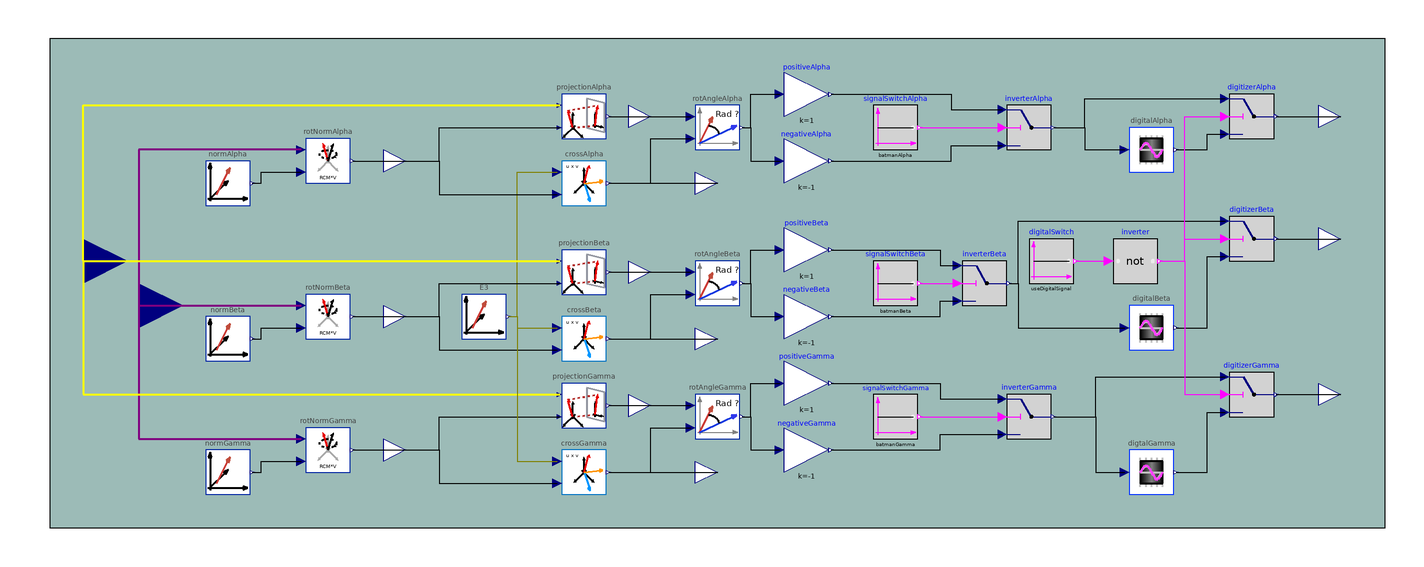

The Modelica model whose source follows is shown above as a component diagram (icons at their Placement, wires along their Line points).

model Linearizer "Outputs Measured rotational 3DOF angles"
  parameter Real offsetAlpha "add or remove an angular offset to Alpha";
  parameter Real offsetBeta "add or remove an angular offset to Beta";
  parameter Real offsetGamma "add or remove an angular offset to Gamma";
  parameter Boolean batmanAlpha "Invert Alpha signal (=false signal is inverted)";
  parameter Boolean batmanBeta "Invert Beta signal (=false signal is inverted)";
  parameter Boolean batmanGamma "Invert Gamma signal (=false signal is inverted)";
  parameter Boolean useDigitalSignal "Turn on digital Signal";
  parameter Modelica.SIunits.Time sampleperiod "Sample period of the digital signal";
  parameter Real mu "Expectation (mean) value of the normal distribution";
  parameter Real sigma "Standard deviation of the normal distribution";
  Modelica.Blocks.Interfaces.RealInput v[3] annotation(Placement(visible = true, transformation(origin = {-215, 80}, extent = {{-20, -20}, {20, 20}}, rotation = 0), iconTransformation(origin = {-120, 50}, extent = {{-20, -20}, {20, 20}}, rotation = 0)));
  Modelica.Blocks.Interfaces.RealInput u annotation(Placement(visible = true, transformation(origin = {-190, 60}, extent = {{-20, -20}, {20, 20}}, rotation = 0), iconTransformation(origin = {-120, -50}, extent = {{-20, -20}, {20, 20}}, rotation = 0)));
  Functions.Vector_Const normAlpha(k = {sqrt(3) / 2, 1 / 2, 0}) annotation(Placement(visible = true, transformation(origin = {-150, 115}, extent = {{-10, -10}, {10, 10}}, rotation = 0)));
  Functions.Vector_Const normBeta(k = {-1 * sqrt(3) / 2, 1 / 2, 0}) annotation(Placement(visible = true, transformation(origin = {-150, 45}, extent = {{-10, -10}, {10, 10}}, rotation = 0)));
  Functions.Vector_Const normGamma(k = {0, -1, 0}) annotation(Placement(visible = true, transformation(origin = {-150, -15}, extent = {{-10, -10}, {10, 10}}, rotation = 0)));
  Functions.RotationAngle rotAngleAlpha(o = offsetAlpha) annotation(Placement(visible = true, transformation(origin = {70, 140}, extent = {{-10, -10}, {10, 10}}, rotation = 0)));
  Functions.RCME3 rotNormAlpha annotation(Placement(visible = true, transformation(origin = {-105, 125}, extent = {{-10, -10}, {10, 10}}, rotation = 0)));
  Functions.CrossVector crossAlpha annotation(Placement(visible = true, transformation(origin = {10, 115}, extent = {{-10, -10}, {10, 10}}, rotation = 0)));
  Functions.Vector_Const E3(k = {0, 0, 1}) annotation(Placement(visible = true, transformation(origin = {-35, 55}, extent = {{-10, -10}, {10, 10}}, rotation = 0)));
  Functions.planeProjector projectionAlpha annotation(Placement(visible = true, transformation(origin = {10, 145}, extent = {{-10, -10}, {10, 10}}, rotation = 0)));
  Functions.RCME3 rotNormBeta annotation(Placement(visible = true, transformation(origin = {-105, 55}, extent = {{-10, -10}, {10, 10}}, rotation = 0)));
  Functions.RCME3 rotNormGamma annotation(Placement(visible = true, transformation(origin = {-105, -5}, extent = {{-10, -10}, {10, 10}}, rotation = 0)));
  Functions.CrossVector crossBeta annotation(Placement(visible = true, transformation(origin = {10, 45}, extent = {{-10, -10}, {10, 10}}, rotation = 0)));
  Functions.CrossVector crossGamma annotation(Placement(visible = true, transformation(origin = {10, -15}, extent = {{-10, -10}, {10, 10}}, rotation = 0)));
  Functions.planeProjector projectionBeta annotation(Placement(visible = true, transformation(origin = {10, 75}, extent = {{-10, -10}, {10, 10}}, rotation = 0)));
  Functions.planeProjector projectionGamma annotation(Placement(visible = true, transformation(origin = {10, 15}, extent = {{-10, -10}, {10, 10}}, rotation = 0)));
  Functions.RotationAngle rotAngleBeta(o = offsetBeta) annotation(Placement(visible = true, transformation(origin = {70, 70}, extent = {{-10, -10}, {10, 10}}, rotation = 0)));
  Functions.RotationAngle rotAngleGamma(o = offsetGamma) annotation(Placement(visible = true, transformation(origin = {70, 10}, extent = {{-10, -10}, {10, 10}}, rotation = 0)));
  Modelica.Blocks.Interfaces.RealOutput pAlpha[3] annotation(Placement(visible = true, transformation(origin = {40, 145}, extent = {{-10, -10}, {10, 10}}, rotation = 0), iconTransformation(origin = {110, -25}, extent = {{-10, -10}, {10, 10}}, rotation = 0)));
  Modelica.Blocks.Interfaces.RealOutput pBeta[3] annotation(Placement(visible = true, transformation(origin = {40, 75}, extent = {{-10, -10}, {10, 10}}, rotation = 0), iconTransformation(origin = {110, -50}, extent = {{-10, -10}, {10, 10}}, rotation = 0)));
  Modelica.Blocks.Interfaces.RealOutput pGamma[3] annotation(Placement(visible = true, transformation(origin = {40, 15}, extent = {{-10, -10}, {10, 10}}, rotation = 0), iconTransformation(origin = {110, -75}, extent = {{-10, -10}, {10, 10}}, rotation = 0)));
  Modelica.Blocks.Interfaces.RealOutput cGamma[3] annotation(Placement(visible = true, transformation(origin = {70, -15}, extent = {{-10, -10}, {10, 10}}, rotation = 0), iconTransformation(origin = {75, -110}, extent = {{-10, -10}, {10, 10}}, rotation = -90)));
  Modelica.Blocks.Interfaces.RealOutput cBeta[3] annotation(Placement(visible = true, transformation(origin = {70, 45}, extent = {{-10, -10}, {10, 10}}, rotation = 0), iconTransformation(origin = {50, -110}, extent = {{-10, -10}, {10, 10}}, rotation = -90)));
  Modelica.Blocks.Interfaces.RealOutput cAlpha[3] annotation(Placement(visible = true, transformation(origin = {70, 115}, extent = {{-10, -10}, {10, 10}}, rotation = 0), iconTransformation(origin = {25, -110}, extent = {{-10, -10}, {10, 10}}, rotation = -90)));
  Modelica.Blocks.Interfaces.RealOutput rBeta[3] annotation(Placement(visible = true, transformation(origin = {-70, 55}, extent = {{-10, -10}, {10, 10}}, rotation = 0), iconTransformation(origin = {-50, -110}, extent = {{-10, -10}, {10, 10}}, rotation = -90)));
  Modelica.Blocks.Interfaces.RealOutput rAlpha[3] annotation(Placement(visible = true, transformation(origin = {-70, 125}, extent = {{-10, -10}, {10, 10}}, rotation = 0), iconTransformation(origin = {-75, -110}, extent = {{-10, -10}, {10, 10}}, rotation = -90)));
  Modelica.Blocks.Interfaces.RealOutput rGamma[3] annotation(Placement(visible = true, transformation(origin = {-70, -5}, extent = {{-10, -10}, {10, 10}}, rotation = 0), iconTransformation(origin = {-25, -110}, extent = {{-10, -10}, {10, 10}}, rotation = -90)));
  Modelica.Blocks.Logical.Switch inverterAlpha annotation(Placement(visible = true, transformation(origin = {210, 140}, extent = {{-10, -10}, {10, 10}}, rotation = 0)));
  Modelica.Blocks.Logical.Switch inverterBeta annotation(Placement(visible = true, transformation(origin = {190, 70}, extent = {{-10, -10}, {10, 10}}, rotation = 0)));
  Modelica.Blocks.Logical.Switch inverterGamma annotation(Placement(visible = true, transformation(origin = {210, 10}, extent = {{-10, -10}, {10, 10}}, rotation = 0)));
  Modelica.Blocks.Sources.BooleanConstant signalSwitchAlpha(k = batmanAlpha) annotation(Placement(visible = true, transformation(origin = {150, 140}, extent = {{-10, -10}, {10, 10}}, rotation = 0)));
  Modelica.Blocks.Sources.BooleanConstant signalSwitchBeta(k = batmanBeta) annotation(Placement(visible = true, transformation(origin = {150, 70}, extent = {{-10, -10}, {10, 10}}, rotation = 0)));
  Modelica.Blocks.Sources.BooleanConstant signalSwitchGamma(k = batmanGamma) annotation(Placement(visible = true, transformation(origin = {150, 9.942}, extent = {{-10, -10}, {10, 10}}, rotation = 0)));
  Modelica.Blocks.Math.Gain positiveAlpha(k = 1) annotation(Placement(visible = true, transformation(origin = {110, 155}, extent = {{-10, -10}, {10, 10}}, rotation = 0)));
  Modelica.Blocks.Math.Gain negativeAlpha(k = -1) annotation(Placement(visible = true, transformation(origin = {110, 125}, extent = {{-10, -10}, {10, 10}}, rotation = 0)));
  Modelica.Blocks.Math.Gain positiveBeta(k = 1) annotation(Placement(visible = true, transformation(origin = {110, 85}, extent = {{-10, -10}, {10, 10}}, rotation = 0)));
  Modelica.Blocks.Math.Gain negativeBeta(k = -1) annotation(Placement(visible = true, transformation(origin = {110, 55}, extent = {{-10, -10}, {10, 10}}, rotation = 0)));
  Modelica.Blocks.Math.Gain positiveGamma(k = 1) annotation(Placement(visible = true, transformation(origin = {110, 25}, extent = {{-10, -10}, {10, 10}}, rotation = 0)));
  Modelica.Blocks.Math.Gain negativeGamma(k = -1) annotation(Placement(visible = true, transformation(origin = {110, -5}, extent = {{-10, -10}, {10, 10}}, rotation = 0)));
  ADC_zerorder digitalAlpha(sampleperiod = sampleperiod, mu = mu, sigma = sigma) annotation(Placement(visible = true, transformation(origin = {265, 130}, extent = {{-10, -10}, {10, 10}}, rotation = 0)));
  ADC_zerorder digtalGamma(sampleperiod = sampleperiod, mu = mu, sigma = sigma) annotation(Placement(visible = true, transformation(origin = {265, -15}, extent = {{-10, -10}, {10, 10}}, rotation = 0)));
  ADC_zerorder digitalBeta(sampleperiod = sampleperiod, mu = mu, sigma = sigma) annotation(Placement(visible = true, transformation(origin = {265, 50}, extent = {{-10, -10}, {10, 10}}, rotation = 0)));
  Modelica.Blocks.Logical.Switch digitizerAlpha annotation(Placement(visible = true, transformation(origin = {310, 145}, extent = {{-10, -10}, {10, 10}}, rotation = 0)));
  Modelica.Blocks.Logical.Switch digitizerBeta annotation(Placement(visible = true, transformation(origin = {310, 90}, extent = {{-10, -10}, {10, 10}}, rotation = 0)));
  Modelica.Blocks.Interfaces.RealOutput alpha annotation(Placement(visible = true, transformation(origin = {350, 145}, extent = {{-10, -10}, {10, 10}}, rotation = 0), iconTransformation(origin = {110, 75}, extent = {{-10, -10}, {10, 10}}, rotation = 0)));
  Modelica.Blocks.Interfaces.RealOutput beta annotation(Placement(visible = true, transformation(origin = {350, 90}, extent = {{-10, -10}, {10, 10}}, rotation = 0), iconTransformation(origin = {110, 50}, extent = {{-10, -10}, {10, 10}}, rotation = 0)));
  Modelica.Blocks.Interfaces.RealOutput gamma annotation(Placement(visible = true, transformation(origin = {350, 20}, extent = {{-10, -10}, {10, 10}}, rotation = 0), iconTransformation(origin = {110, 25}, extent = {{-10, -10}, {10, 10}}, rotation = 0)));
  Modelica.Blocks.Logical.Switch digitizerGamma annotation(Placement(visible = true, transformation(origin = {310, 20}, extent = {{-10, -10}, {10, 10}}, rotation = 0)));
  Modelica.Blocks.Sources.BooleanConstant digitalSwitch(k = useDigitalSignal) annotation(Placement(visible = true, transformation(origin = {220, 80}, extent = {{-10, -10}, {10, 10}}, rotation = 0)));
  Modelica.Blocks.Logical.Not inverter annotation(Placement(visible = true, transformation(origin = {257.748, 80}, extent = {{-10, -10}, {10, 10}}, rotation = 0)));
equation
  connect(normAlpha.y, rotNormAlpha.v) annotation(Line(visible = true, origin = {-122.5, 77.5}, points = {{-16.5, 37.5}, {-12.5, 37.5}, {-12.5, 42.5}, {5.5, 42.5}}));
  connect(E3.y, crossAlpha.u) annotation(Line(visible = true, origin = {-17, 85}, points = {{-7, -30}, {-3, -30}, {-3, 35}, {15, 35}}, color = {128, 128, 0}));
  connect(rotNormAlpha.y, crossAlpha.v) annotation(Line(visible = true, origin = {-42.5, 78.25}, points = {{-51.5, 46.75}, {-12.5, 46.75}, {-12.5, 31.75}, {40.5, 31.75}}));
  connect(v, projectionAlpha.u) annotation(Line(visible = true, origin = {-143.667, 126.667}, points = {{-71.333, -46.667}, {-71.333, 23.333}, {142.667, 23.333}}, color = {255, 255, 0}, thickness = 0.5));
  connect(rotNormAlpha.u, u) annotation(Line(visible = true, origin = {-165.667, 106.667}, points = {{48.667, 23.333}, {-24.333, 23.333}, {-24.333, -46.667}}, color = {128, 0, 128}, thickness = 0.5));
  connect(crossAlpha.y, rotAngleAlpha.n) annotation(Line(visible = true, origin = {47.5, 97.5}, points = {{-26.5, 17.5}, {-7.5, 17.5}, {-7.5, 37.5}, {10.5, 37.5}}));
  connect(normBeta.y, rotNormBeta.v) annotation(Line(visible = true, origin = {-122.5, -2.5}, points = {{-16.5, 47.5}, {-12.5, 47.5}, {-12.5, 52.5}, {5.5, 52.5}}));
  connect(u, rotNormBeta.u) annotation(Line(visible = true, origin = {-153.5, 60}, points = {{-36.5, 0}, {36.5, 0}}, color = {128, 0, 128}, thickness = 0.5));
  connect(u, rotNormGamma.u) annotation(Line(visible = true, origin = {-165.667, 20}, points = {{-24.333, 40}, {-24.333, -20}, {48.667, -20}}, color = {128, 0, 128}, thickness = 0.5));
  connect(normGamma.y, rotNormGamma.v) annotation(Line(visible = true, origin = {-123.613, -112.5}, points = {{-15.387, 97.5}, {-11.387, 97.5}, {-11.387, 102.5}, {6.613, 102.5}}));
  connect(v, projectionBeta.u) annotation(Line(visible = true, origin = {-108, 80}, points = {{-107, 0}, {107, 0}}, color = {255, 255, 0}, thickness = 0.5));
  connect(v, projectionGamma.u) annotation(Line(visible = true, origin = {-143.667, 40}, points = {{-71.333, 40}, {-71.333, -20}, {142.667, -20}}, color = {255, 255, 0}, thickness = 0.5));
  connect(rotNormAlpha.y, projectionAlpha.n) annotation(Line(visible = true, origin = {-42.25, 117.5}, points = {{-51.75, 7.5}, {-12.75, 7.5}, {-12.75, 22.5}, {41.25, 22.5}}));
  connect(rotNormBeta.y, projectionBeta.n) annotation(Line(visible = true, origin = {-27.25, 17.5}, points = {{-66.75, 37.5}, {-27.75, 37.5}, {-27.75, 52.5}, {26.25, 52.5}}));
  connect(rotNormGamma.y, projectionGamma.n) annotation(Line(visible = true, origin = {-27.25, -72.5}, points = {{-66.75, 67.5}, {-27.75, 67.5}, {-27.75, 82.5}, {26.25, 82.5}}));
  connect(crossBeta.y, rotAngleBeta.n) annotation(Line(visible = true, origin = {57.5, -13.308}, points = {{-36.5, 58.308}, {-17.5, 58.308}, {-17.5, 78.308}, {0.5, 78.308}}));
  connect(crossGamma.y, rotAngleGamma.n) annotation(Line(visible = true, origin = {57.5, -82.5}, points = {{-36.5, 67.5}, {-17.5, 67.5}, {-17.5, 87.5}, {0.5, 87.5}}));
  connect(projectionAlpha.y, rotAngleAlpha.u) annotation(Line(visible = true, origin = {39.5, 145}, points = {{-18.5, 0}, {18.5, 0}}));
  connect(projectionBeta.y, rotAngleBeta.u) annotation(Line(visible = true, origin = {39.5, 75}, points = {{-18.5, 0}, {18.5, 0}}));
  connect(projectionGamma.y, rotAngleGamma.u) annotation(Line(visible = true, origin = {39.5, 15}, points = {{-18.5, 0}, {18.5, 0}}));
  connect(projectionAlpha.y, pAlpha) annotation(Line(visible = true, origin = {30.5, 145}, points = {{-9.5, 0}, {9.5, 0}}));
  connect(projectionBeta.y, pBeta) annotation(Line(visible = true, origin = {30.5, 75}, points = {{-9.5, 0}, {9.5, 0}}));
  connect(projectionGamma.y, pGamma) annotation(Line(visible = true, origin = {30.5, 15}, points = {{-9.5, 0}, {9.5, 0}}));
  connect(crossGamma.y, cGamma) annotation(Line(visible = true, origin = {45.5, -15}, points = {{-24.5, 0}, {24.5, 0}}));
  connect(crossBeta.y, cBeta) annotation(Line(visible = true, origin = {45.5, 45}, points = {{-24.5, 0}, {24.5, 0}}));
  connect(crossAlpha.y, cAlpha) annotation(Line(visible = true, origin = {45.5, 115}, points = {{-24.5, 0}, {24.5, 0}}));
  connect(rotNormBeta.y, rBeta) annotation(Line(visible = true, origin = {-82, 55}, points = {{-12, 0}, {12, 0}}));
  connect(rotNormAlpha.y, rAlpha) annotation(Line(visible = true, origin = {-82, 125}, points = {{-12, 0}, {12, 0}}));
  connect(rotNormGamma.y, rGamma) annotation(Line(visible = true, origin = {-82, -5}, points = {{-12, 0}, {12, 0}}));
  connect(E3.y, crossBeta.u) annotation(Line(visible = true, origin = {-17, 52.5}, points = {{-7, 2.5}, {-3, 2.5}, {-3, -2.5}, {15, -2.5}}, color = {128, 128, 0}));
  connect(rotNormBeta.y, crossBeta.v) annotation(Line(visible = true, origin = {-34.5, 48.25}, points = {{-59.5, 6.75}, {-20.5, 6.75}, {-20.5, -8.25}, {32.5, -8.25}}));
  connect(E3.y, crossGamma.u) annotation(Line(visible = true, origin = {-17, 17.5}, points = {{-7, 37.5}, {-3, 37.5}, {-3, -27.5}, {15, -27.5}}, color = {128, 128, 0}));
  connect(rotNormGamma.y, crossGamma.v) annotation(Line(visible = true, origin = {-34.5, -21.75}, points = {{-59.5, 16.75}, {-20.5, 16.75}, {-20.5, 1.75}, {32.5, 1.75}}));
  connect(signalSwitchAlpha.y, inverterAlpha.u2) annotation(Line(visible = true, origin = {179.5, 140}, points = {{-18.5, 0}, {18.5, 0}}, color = {255, 0, 255}));
  connect(signalSwitchBeta.y, inverterBeta.u2) annotation(Line(visible = true, origin = {169.5, 70}, points = {{-8.5, 0}, {8.5, 0}}, color = {255, 0, 255}));
  connect(signalSwitchGamma.y, inverterGamma.u2) annotation(Line(visible = true, origin = {172.75, 9.971}, points = {{-11.75, -0.029}, {-6.75, -0.029}, {-6.75, 0.029}, {25.25, 0.029}}, color = {255, 0, 255}));
  connect(positiveAlpha.y, inverterAlpha.u1) annotation(Line(visible = true, origin = {184, 141.5}, points = {{-63, 13.5}, {-9, 13.5}, {-9, 6.5}, {14, 6.5}}));
  connect(rotAngleAlpha.y, positiveAlpha.u) annotation(Line(visible = true, origin = {87.5, 137.5}, points = {{-6.5, 2.5}, {-2.5, 2.5}, {-2.5, 17.5}, {10.5, 17.5}}));
  connect(rotAngleAlpha.y, negativeAlpha.u) annotation(Line(visible = true, origin = {87.5, 122.5}, points = {{-6.5, 17.5}, {-2.5, 17.5}, {-2.5, 2.5}, {10.5, 2.5}}));
  connect(negativeAlpha.y, inverterAlpha.u3) annotation(Line(visible = true, origin = {189, 116}, points = {{-68, 9}, {-14, 9}, {-14, 16}, {9, 16}}));
  connect(rotAngleBeta.y, positiveBeta.u) annotation(Line(visible = true, origin = {87.25, 77.5}, points = {{-6.25, -7.5}, {-2.25, -7.5}, {-2.25, 7.5}, {10.75, 7.5}}));
  connect(rotAngleBeta.y, negativeBeta.u) annotation(Line(visible = true, origin = {87.5, 62.5}, points = {{-6.5, 7.5}, {-2.5, 7.5}, {-2.5, -7.5}, {10.5, -7.5}}));
  connect(positiveBeta.y, inverterBeta.u1) annotation(Line(visible = true, origin = {182.164, 81.5}, points = {{-61.164, 3.5}, {-12.164, 3.5}, {-12.164, -3.5}, {-4.164, -3.5}}));
  connect(negativeBeta.y, inverterBeta.u3) annotation(Line(visible = true, origin = {182.164, 58.5}, points = {{-61.164, -3.5}, {-12.164, -3.5}, {-12.164, 3.5}, {-4.164, 3.5}}));
  connect(rotAngleGamma.y, positiveGamma.u) annotation(Line(visible = true, origin = {87.5, 7.5}, points = {{-6.5, 2.5}, {-2.5, 2.5}, {-2.5, 17.5}, {10.5, 17.5}}));
  connect(rotAngleGamma.y, negativeGamma.u) annotation(Line(visible = true, origin = {87.5, -7.5}, points = {{-6.5, 17.5}, {-2.5, 17.5}, {-2.5, 2.5}, {10.5, 2.5}}));
  connect(positiveGamma.y, inverterGamma.u1) annotation(Line(visible = true, origin = {187.75, 11.5}, points = {{-66.75, 13.5}, {-17.75, 13.5}, {-17.75, 6.5}, {10.25, 6.5}}));
  connect(negativeGamma.y, inverterGamma.u3) annotation(Line(visible = true, origin = {187.75, -11.5}, points = {{-66.75, 6.5}, {-17.75, 6.5}, {-17.75, 13.5}, {10.25, 13.5}}));
  connect(inverterAlpha.y, digitizerAlpha.u1) annotation(Line(visible = true, origin = {252.5, 144}, points = {{-31.5, -4}, {-17.5, -4}, {-17.5, 9}, {45.5, 9}}));
  connect(inverterAlpha.y, digitalAlpha.u) annotation(Line(visible = true, origin = {242.5, 125}, points = {{-21.5, 15}, {-7.5, 15}, {-7.5, 5}, {10.5, 5}}));
  connect(digitalAlpha.y, digitizerAlpha.u3) annotation(Line(visible = true, origin = {293.75, 121}, points = {{-17.75, 9}, {-3.75, 9}, {-3.75, 16}, {4.25, 16}}));
  connect(digtalGamma.y, digitizerGamma.u3) annotation(Line(visible = true, origin = {297.5, -14}, points = {{-21.5, -1}, {-7.5, -1}, {-7.5, 26}, {0.5, 26}}));
  connect(digitalBeta.y, digitizerBeta.u3) annotation(Line(visible = true, origin = {297.5, 46}, points = {{-21.5, 4}, {-7.5, 4}, {-7.5, 36}, {0.5, 36}}));
  connect(inverterBeta.y, digitalBeta.u) annotation(Line(visible = true, origin = {212.5, 50}, points = {{-11.5, 20}, {-7.5, 20}, {-7.5, 0}, {40.5, 0}}));
  connect(inverterBeta.y, digitizerBeta.u1) annotation(Line(visible = true, origin = {222.5, 74}, points = {{-21.5, -4}, {-17.5, -4}, {-17.5, 24}, {75.5, 24}}));
  connect(inverterGamma.y, digitizerGamma.u1) annotation(Line(visible = true, origin = {257.5, 21.5}, points = {{-36.5, -11.5}, {-17.5, -11.5}, {-17.5, 6.5}, {40.5, 6.5}}));
  connect(inverterGamma.y, digtalGamma.u) annotation(Line(visible = true, origin = {246.25, -5}, points = {{-25.25, 15}, {-6.25, 15}, {-6.25, -10}, {6.75, -10}}));
  connect(digitizerAlpha.y, alpha) annotation(Line(visible = true, origin = {335.5, 145}, points = {{-14.5, 0}, {14.5, 0}}));
  connect(digitizerBeta.y, beta) annotation(Line(visible = true, origin = {335.5, 90}, points = {{-14.5, 0}, {14.5, 0}}));
  connect(digitizerGamma.y, gamma) annotation(Line(visible = true, origin = {335.5, 20}, points = {{-14.5, 0}, {14.5, 0}}));
  connect(digitalSwitch.y, inverter.u) annotation(Line(visible = true, origin = {238.374, 80}, points = {{-7.374, 0}, {7.374, 0}}, color = {255, 0, 255}));
  connect(inverter.y, digitizerAlpha.u2) annotation(Line(visible = true, origin = {288.561, 112.5}, points = {{-19.813, -32.5}, {-8.561, -32.5}, {-8.561, 32.5}, {9.439, 32.5}}, color = {255, 0, 255}));
  connect(inverter.y, digitizerBeta.u2) annotation(Line(visible = true, origin = {288.561, 85}, points = {{-19.813, -5}, {-8.561, -5}, {-8.561, 5}, {9.439, 5}}, color = {255, 0, 255}));
  connect(inverter.y, digitizerGamma.u2) annotation(Line(visible = true, origin = {288.874, 50}, points = {{-20.126, 30}, {-8.874, 30}, {-8.874, -30}, {9.126, -30}}, color = {255, 0, 255}));
  annotation(Diagram(coordinateSystem(extent = {{-230, -40}, {370, 180}}, preserveAspectRatio = true, initialScale = 0.1, grid = {5, 5}), graphics = {Rectangle(visible = true, origin = {70, 70}, fillColor = {156, 187, 183}, fillPattern = FillPattern.Solid, extent = {{-300, -110}, {300, 110}})}), Icon(coordinateSystem(extent = {{-100, -100}, {100, 100}}, preserveAspectRatio = true, initialScale = 0.1, grid = {5, 5}), graphics = {Text(visible = true, textColor = {64, 64, 64}, extent = {{-150, 110}, {150, 150}}, textString = "%name"), Rectangle(visible = true, lineColor = {1, 37, 163}, fillColor = {255, 255, 255}, fillPattern = FillPattern.Solid, extent = {{-100, -100}, {100, 100}}), Line(visible = true, points = {{-80, 68}, {-80, -80}}, thickness = 1), Polygon(visible = true, fillPattern = FillPattern.Solid, lineThickness = 1, points = {{-80, 90}, {-88, 68}, {-72, 68}, {-80, 90}}), Line(visible = true, points = {{-90, -70}, {82, -70}}, thickness = 1), Polygon(visible = true, fillPattern = FillPattern.Solid, lineThickness = 1, points = {{90, -70}, {68, -62}, {68, -78}, {90, -70}}), Line(visible = true, origin = {15, -13.993}, points = {{0, 56.007}, {0, -56.007}}, pattern = LinePattern.Dash, thickness = 1), Line(visible = true, origin = {-32.5, 40}, points = {{47.5, 0}, {-47.5, 0}}, pattern = LinePattern.Dash, thickness = 1), Line(visible = true, origin = {3.888, 48.905}, rotation = -7.138, points = {{-78.888, -33.905}, {-48.888, -1.901}, {-33.888, 3.099}, {21.112, -13.905}, {24.675, 34.428}, {89.441, 16.511}}, thickness = 2, smooth = Smooth.Bezier), Line(visible = true, origin = {16.628, 40}, rotation = 15.205, points = {{-48.372, 0}, {48.372, 0}}, color = {128, 0, 0}, thickness = 2), Ellipse(visible = true, origin = {15, 40}, fillPattern = FillPattern.Solid, extent = {{-4.218, -4.218}, {4.218, 4.218}})}));
end Linearizer;